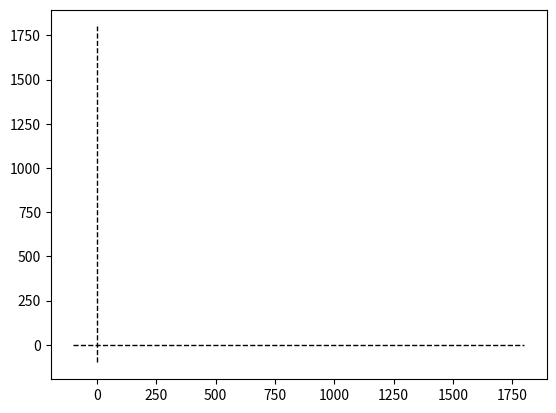

The matplotlib source for this figure: (Note: this script raises an exception after producing the figure.)
#####################################################################################
#
# MRGCV Unizar - Computer vision - Laboratory 2
#
# Title: Line RANSAC fitting
#
# Date: 28 September 2020
#
#####################################################################################
#
# Authors: Jesus Bermudez, Richard Elvira, Jose Lamarca, JMM Montiel
#
# Version: 1.0
#
#####################################################################################

import matplotlib.pyplot as plt
import numpy as np
import random
import scipy.linalg as scAlg

def drawLine(l,strFormat,lWidth):
    """
    Draw a line
    -input:
      l: image line in homogenous coordinates
      strFormat: line format
      lWidth: line width
    -output: None
    """
    # p_l_y is the intersection of the line with the axis Y (x=0)
    p_l_y = np.array([0, -l[2] / l[1]])
    # p_l_x is the intersection point of the line with the axis X (y=0)
    p_l_x = np.array([-l[2] / l[0], 0])
    # Draw the line segment p_l_x to  p_l_y
    plt.plot([p_l_y[0], p_l_x[0]], [p_l_y[1], p_l_x[1]], strFormat, linewidth=lWidth)


if __name__ == '__main__':
    np.set_printoptions(precision=4,linewidth=1024,suppress=True)

    # This is the ground truth
    l_GT = np.array([[2], [1], [-1500]])

    plt.figure(1)
    plt.plot([-100, 1800], [0, 0], '--k', linewidth=1)
    plt.plot([0, 0], [-100, 1800], '--k', linewidth=1)
    # Draw the line segment p_l_x to  p_l_y
    drawLine(l_GT, 'g-', 1)
    plt.draw()
    plt.axis('equal')

    print('Click in the image to continue...')
    plt.waitforbuttonpress()

    # Generating points lying on the line but adding perpendicular Gaussian noise
    l_GTNorm = l_GT/np.sqrt(np.sum(l_GT[0:2]**2, axis=0)) #Normalized the line with respect to the normal norm

    x_l0 = np.vstack((-l_GTNorm[0:2]*l_GTNorm[2],1))  #The closest point of the line to the origin
    plt.plot([0, x_l0[0]], [0, x_l0[1]], '-r')
    plt.draw()

    mu = np.arange(-1000, 1000, 100)
    inliersSigma = 10 #Standard deviation of inliers
    xInliersGT = x_l0 + np.array([[0, -1, 0], [1, 0, 0], [0, 0, 0]]) @ (l_GTNorm * mu) + np.diag([1, 1, 0]) @ np.random.normal(0, inliersSigma, (3, len(mu)))
    nInliers = len(mu)

    # Generating uniformly random points as outliers
    nOutliers = 5
    xOutliersGT = np.diag([1, 1, 0]) @ (np.random.rand(3, 5)*3000-1500) + np.array([[0], [0], [1]])

    plt.plot(xInliersGT[0, :], xInliersGT[1, :], 'rx')
    plt.plot(xOutliersGT[0, :], xOutliersGT[1, :], 'bo')
    plt.draw()
    print('Click in the image to continue...')
    plt.waitforbuttonpress()

    x = np.hstack((xInliersGT, xOutliersGT))
    x = x[:, np.random.permutation(x.shape[1])] # Shuffle the points

    # parameters of random sample selection
    spFrac = nOutliers/nInliers  # spurious fraction
    P = 0.999  # probability of selecting at least one sample without spurious
    pMinSet = 2  # number of points needed to compute the fundamental matrix
    thresholdFactor = 1.96  # a point is spurious if abs(r/s)>factor Threshold

    # number m of random samples
    nAttempts = np.round(np.log(1 - P) / np.log(1 - np.power((1 - spFrac), pMinSet)))
    nAttempts = nAttempts.astype(int)
    print('nAttempts = ' + str(nAttempts))

    nElements = x.shape[1]

    RANSACThreshold = 3*inliersSigma
    nVotesMax = 0
    rng = np.random.default_rng()
    for kAttempt in range(nAttempts):

        # Compute the minimal set defining your model
        xSubSel = rng.choice(x.T, size=pMinSet, replace=False)
        l_model = np.reshape(np.cross(xSubSel[0], xSubSel[1]), (3, 1))

        normalNorm = np.sqrt(np.sum(l_model[0:2]**2, axis=0))

        l_model /= normalNorm
        # Computing the distance from the points to the model
        res = l_model.T @ x #Since I already have normalized the line with respect the normal the dot product gives the distance

        votes = np.abs(res) < RANSACThreshold  #votes
        nVotes = np.sum(votes) # Number of votes

        if nVotes > nVotesMax:
            nVotesMax = nVotes
            votesMax = votes
            l_mostVoted = l_model


    drawLine(l_mostVoted, 'b-', 1)
    plt.draw()
    plt.waitforbuttonpress()


    # Filter the outliers and fit the line
    iVoted = np.squeeze(np.argwhere(np.squeeze(votesMax)))
    xInliers = x[:, iVoted]

    plt.plot(xInliers[0, :], xInliers[1, :], 'y*')
    plt.draw()
    plt.waitforbuttonpress()

    # Fit the least squares solution of inliers using svd
    u, s, vh = np.linalg.svd(xInliers.T)
    l_ls = vh[-1, :]

    drawLine(l_ls, 'r--', 1)
    plt.draw()
    plt.waitforbuttonpress()

    # Project the points on the line using SVD
    s[2] = 0
    xInliersProjectedOnTheLine = (u @ scAlg.diagsvd(s, u.shape[0], vh.shape[0]) @ vh).T
    xInliersProjectedOnTheLine /= xInliersProjectedOnTheLine[2, :]

    plt.plot(xInliersProjectedOnTheLine[0,:], xInliersProjectedOnTheLine[1, :], 'bx')
    plt.draw()
    plt.waitforbuttonpress()
    print('End')